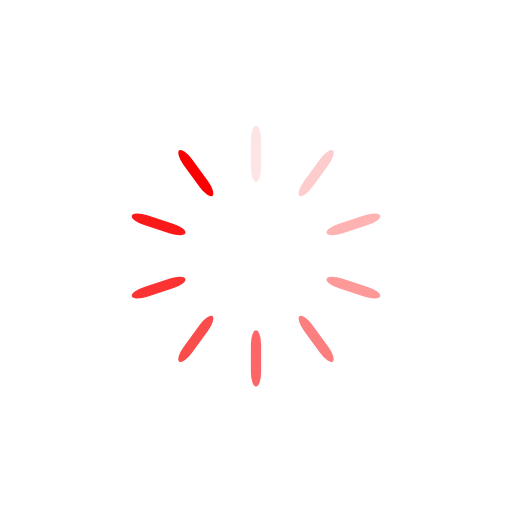
t = 0.00 s
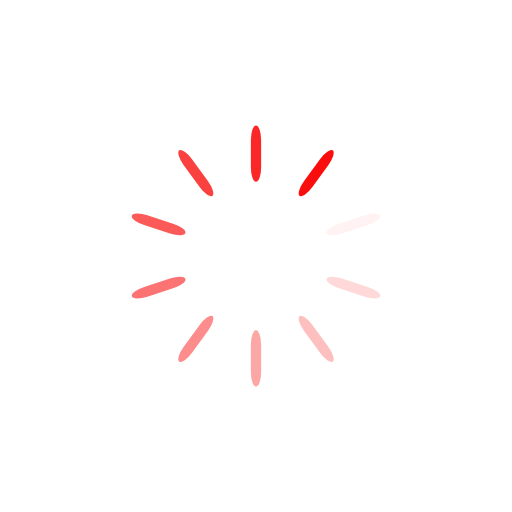
t = 0.25 s
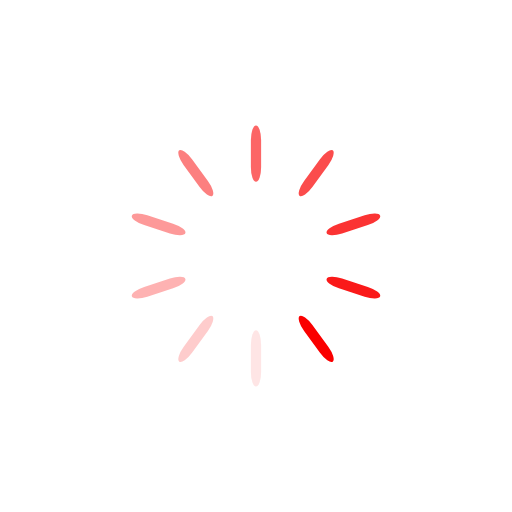
t = 0.50 s
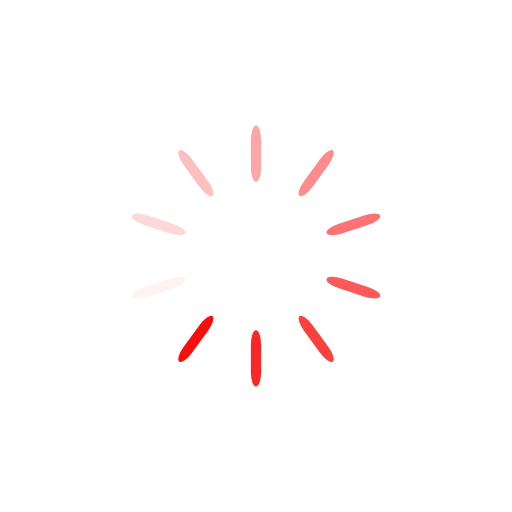
t = 0.75 s

The animated SVG that drew these frames (rendered in a browser with its animation timeline set to each time). Animation: 10 SMIL elements (animate=10); one cycle of 1.00 s, repeats indefinitely.

<svg xmlns="http://www.w3.org/2000/svg" viewBox="0 0 100 100" preserveAspectRatio="xMidYMid" width="150" height="150" style="shape-rendering: auto; display: block; background: transparent;" xmlns:xlink="http://www.w3.org/1999/xlink"><g><g transform="rotate(0 50 50)">
  <rect fill="#fa0000" height="11" width="2" ry="2.86" rx="1" y="24.5" x="49">
    <animate repeatCount="indefinite" begin="-0.9s" dur="1s" keyTimes="0;1" values="1;0" attributeName="opacity"></animate>
  </rect>
</g><g transform="rotate(36 50 50)">
  <rect fill="#fa0000" height="11" width="2" ry="2.86" rx="1" y="24.5" x="49">
    <animate repeatCount="indefinite" begin="-0.8s" dur="1s" keyTimes="0;1" values="1;0" attributeName="opacity"></animate>
  </rect>
</g><g transform="rotate(72 50 50)">
  <rect fill="#fa0000" height="11" width="2" ry="2.86" rx="1" y="24.5" x="49">
    <animate repeatCount="indefinite" begin="-0.7s" dur="1s" keyTimes="0;1" values="1;0" attributeName="opacity"></animate>
  </rect>
</g><g transform="rotate(108 50 50)">
  <rect fill="#fa0000" height="11" width="2" ry="2.86" rx="1" y="24.5" x="49">
    <animate repeatCount="indefinite" begin="-0.6s" dur="1s" keyTimes="0;1" values="1;0" attributeName="opacity"></animate>
  </rect>
</g><g transform="rotate(144 50 50)">
  <rect fill="#fa0000" height="11" width="2" ry="2.86" rx="1" y="24.5" x="49">
    <animate repeatCount="indefinite" begin="-0.5s" dur="1s" keyTimes="0;1" values="1;0" attributeName="opacity"></animate>
  </rect>
</g><g transform="rotate(180 50 50)">
  <rect fill="#fa0000" height="11" width="2" ry="2.86" rx="1" y="24.5" x="49">
    <animate repeatCount="indefinite" begin="-0.4s" dur="1s" keyTimes="0;1" values="1;0" attributeName="opacity"></animate>
  </rect>
</g><g transform="rotate(216 50 50)">
  <rect fill="#fa0000" height="11" width="2" ry="2.86" rx="1" y="24.5" x="49">
    <animate repeatCount="indefinite" begin="-0.3s" dur="1s" keyTimes="0;1" values="1;0" attributeName="opacity"></animate>
  </rect>
</g><g transform="rotate(252 50 50)">
  <rect fill="#fa0000" height="11" width="2" ry="2.86" rx="1" y="24.5" x="49">
    <animate repeatCount="indefinite" begin="-0.2s" dur="1s" keyTimes="0;1" values="1;0" attributeName="opacity"></animate>
  </rect>
</g><g transform="rotate(288 50 50)">
  <rect fill="#fa0000" height="11" width="2" ry="2.86" rx="1" y="24.5" x="49">
    <animate repeatCount="indefinite" begin="-0.1s" dur="1s" keyTimes="0;1" values="1;0" attributeName="opacity"></animate>
  </rect>
</g><g transform="rotate(324 50 50)">
  <rect fill="#fa0000" height="11" width="2" ry="2.86" rx="1" y="24.5" x="49">
    <animate repeatCount="indefinite" begin="0s" dur="1s" keyTimes="0;1" values="1;0" attributeName="opacity"></animate>
  </rect>
</g><g></g></g><!-- [ldio] generated by https://loading.io --></svg>
